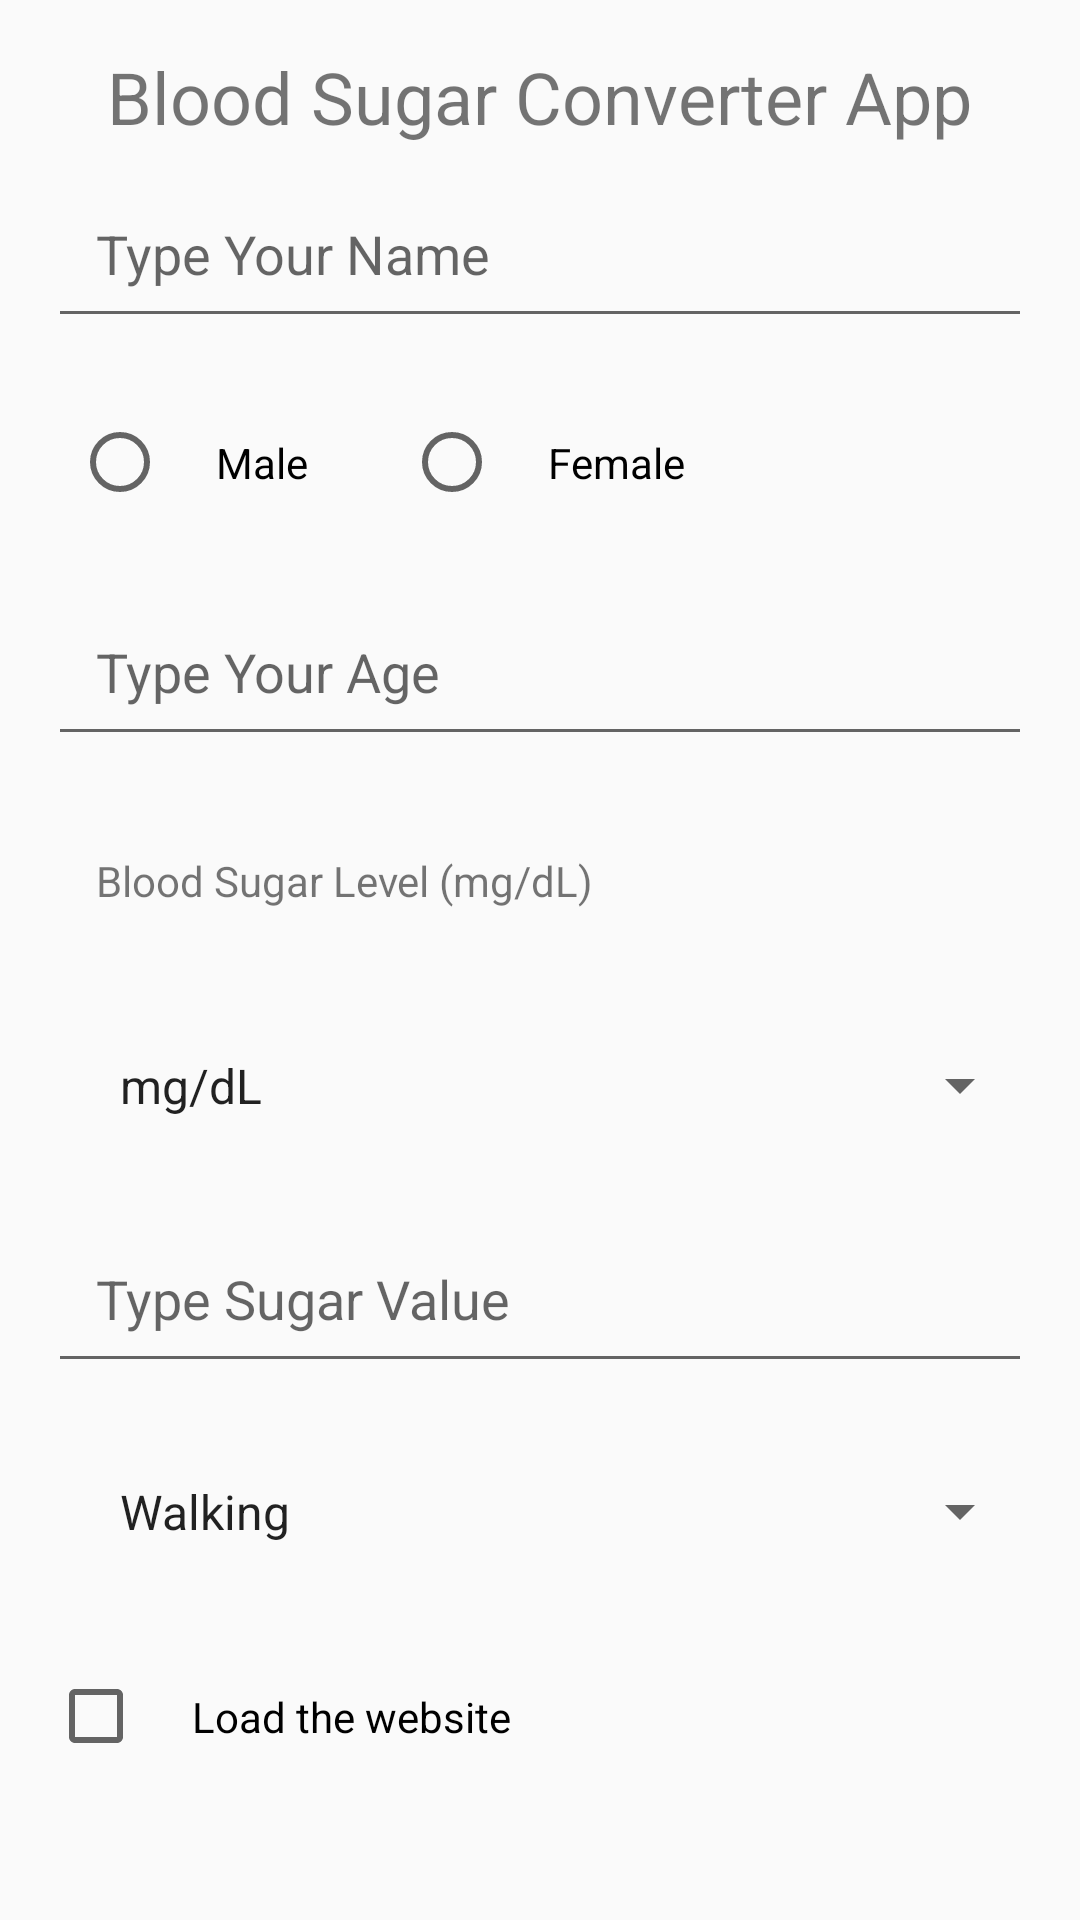

Layout XML and referenced resources for this Android screen:
<!-- AndroidManifest.xml: application theme Theme.AppCompat.Light.NoActionBar -->
<!-- res/layout/activity_main.xml -->
<?xml version="1.0" encoding="utf-8"?>
<LinearLayout
    xmlns:android="http://schemas.android.com/apk/res/android"
    android:layout_width="match_parent"
    android:layout_height="match_parent"
    android:orientation="vertical"
    android:padding="16dp">

    <TextView
        android:layout_width="wrap_content"
        android:layout_height="wrap_content"
        android:text="@string/app_name"
        android:textSize="24sp"
        android:layout_gravity="center"/>

    
    <EditText
        android:id="@+id/editTextName"
        android:layout_width="match_parent"
        android:layout_height="wrap_content"
        android:hint="@string/hint_name"
        android:inputType="text"
        android:autofillHints="name"
        android:padding="16dp"
        android:layout_marginVertical="8dp"/>

    
    <RadioGroup
        android:layout_width="match_parent"
        android:layout_height="wrap_content"
        android:orientation="horizontal">

        <RadioButton
            android:id="@+id/radioMale"
            android:layout_width="wrap_content"
            android:layout_height="wrap_content"
            android:text="@string/radio_male"
            android:padding="16dp"
            android:layout_margin="8dp"/>

        <RadioButton
            android:id="@+id/radioFemale"
            android:layout_width="wrap_content"
            android:layout_height="wrap_content"
            android:text="@string/radio_female"
            android:padding="16dp"
            android:layout_margin="8dp"/>
    </RadioGroup>

    
    <EditText
        android:id="@+id/editTextAge"
        android:layout_width="match_parent"
        android:layout_height="wrap_content"
        android:hint="@string/hint_age"
        android:inputType="number"
        android:autofillHints="age"
        android:padding="16dp"
        android:layout_marginVertical="8dp"/>

    
    <TextView
        android:layout_width="wrap_content"
        android:layout_height="wrap_content"
        android:text="@string/blood_sugar_unit_label"
        android:padding="16dp"
        android:layout_marginVertical="8dp"/>

    <Spinner
        android:id="@+id/spinnerUnit"
        android:layout_width="match_parent"
        android:layout_height="wrap_content"
        android:padding="16dp"
        android:layout_marginVertical="8dp"
        android:entries="@array/unit_options"/>

    
    <EditText
        android:id="@+id/editTextBloodSugar"
        android:layout_width="match_parent"
        android:layout_height="wrap_content"
        android:hint="@string/hint_sugar_value"
        android:inputType="numberDecimal"
        android:autofillHints="sugar"
        android:padding="16dp"
        android:layout_marginVertical="8dp"/>

    
    <Spinner
        android:id="@+id/spinnerExercise"
        android:layout_width="match_parent"
        android:layout_height="wrap_content"
        android:padding="16dp"
        android:layout_marginVertical="8dp"
        android:entries="@array/exercise_options"/>

    
    <CheckBox
        android:id="@+id/checkBoxLoadWebsite"
        android:layout_width="wrap_content"
        android:layout_height="wrap_content"
        android:text="@string/load_website"
        android:padding="16dp"
        android:layout_marginVertical="8dp"/>

    
    <Button
        android:id="@+id/buttonConvert"
        android:layout_width="match_parent"
        android:layout_height="wrap_content"
        android:text="@string/convert"
        android:padding="8dp"
        android:layout_marginVertical="8dp"/>
</LinearLayout>
<!-- resources referenced by this layout -->
<resources>
  <string-array name="exercise_options">
          <item>Walking</item>
          <item>Swimming</item>
          <item>Jogging</item>
          <item>Cycling</item>
      </string-array>
  <string-array name="unit_options">
          <item>mg/dL</item>
          <item>mmol/L</item>
      </string-array>
  <string name="app_name">Blood Sugar Converter App</string>
  <string name="blood_sugar_unit_label">Blood Sugar Level (mg/dL)</string>
  <string name="convert">Convert</string>
  <string name="hint_age">Type Your Age</string>
  <string name="hint_name">Type Your Name</string>
  <string name="hint_sugar_value">Type Sugar Value</string>
  <string name="load_website">Load the website</string>
  <string name="radio_female">Female</string>
  <string name="radio_male">Male</string>
</resources>
